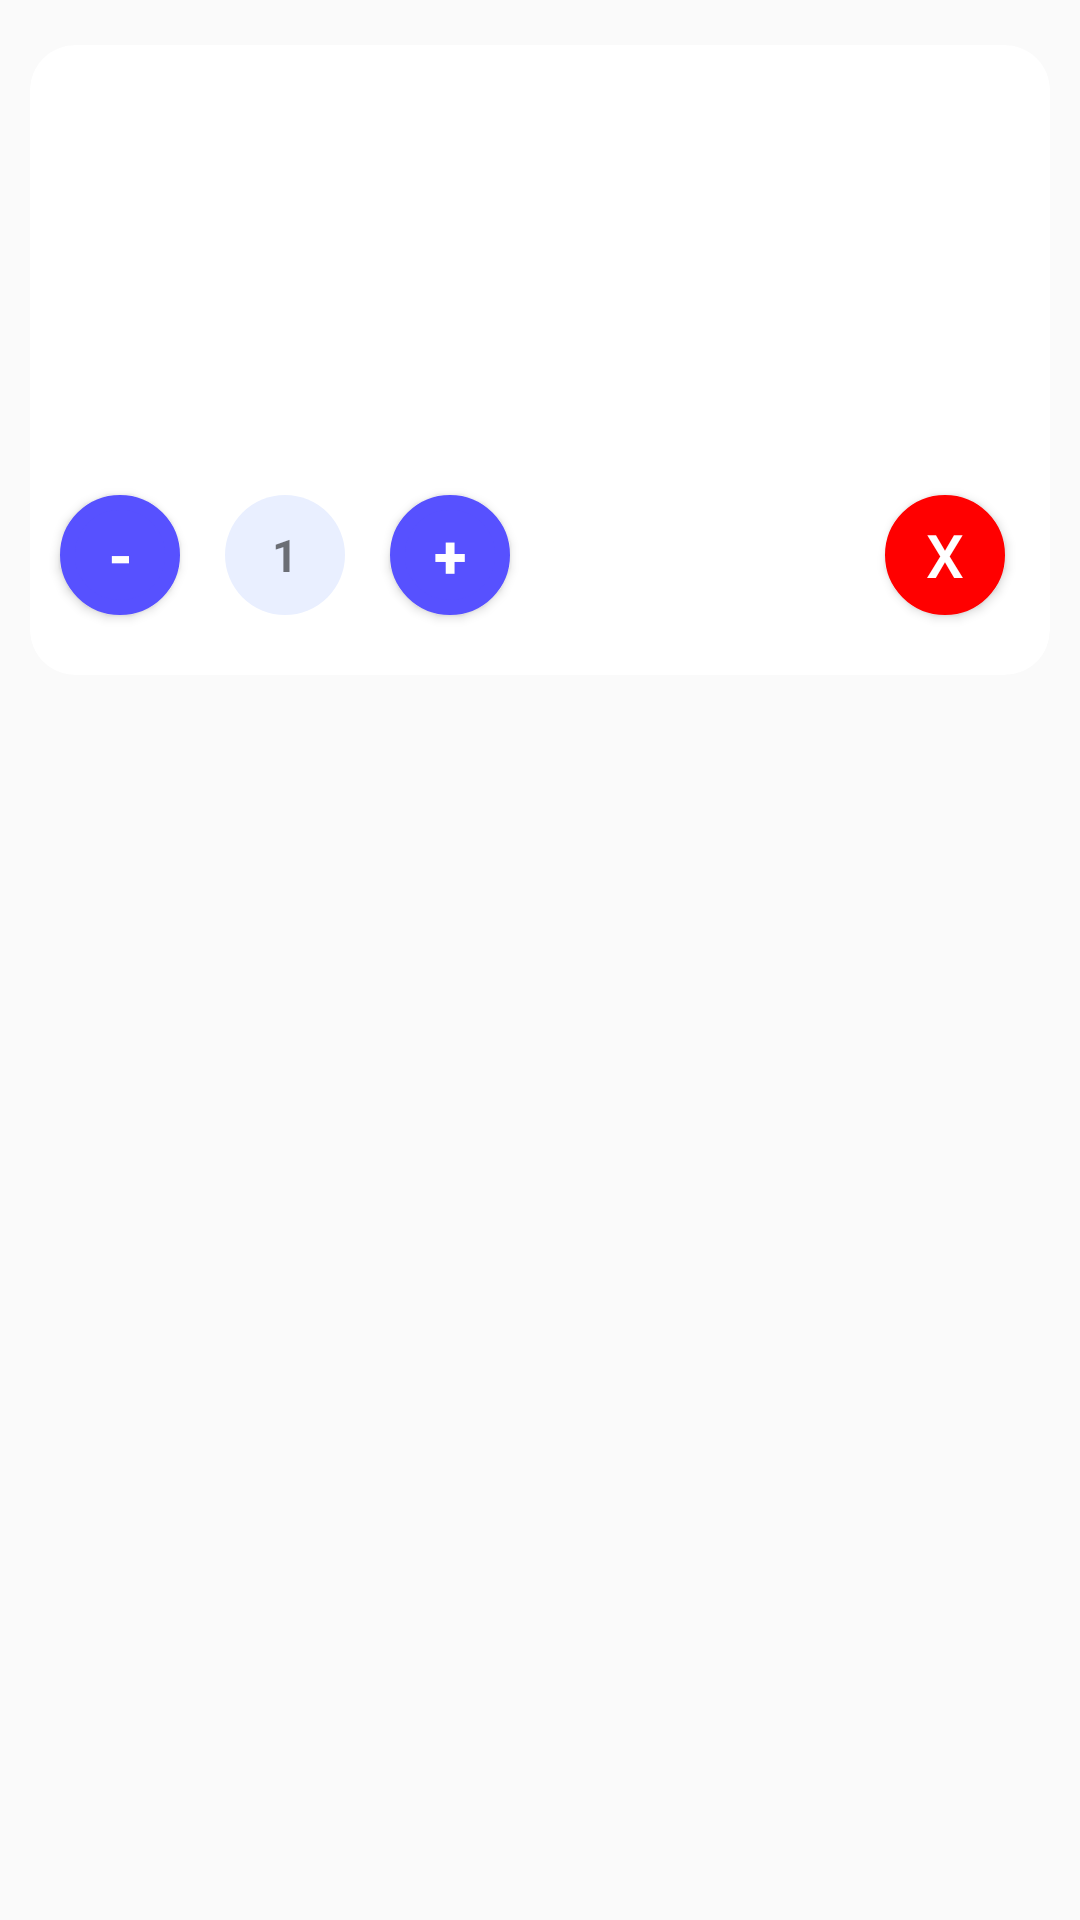

Reconstruct the res/layout file that produces this screen, plus the resources it refers to.
<!-- AndroidManifest.xml: application theme Theme.AppCompat.Light.NoActionBar.FullScreen -->
<!-- res/layout/cart.xml -->
<?xml version="1.0" encoding="utf-8"?>
<androidx.constraintlayout.widget.ConstraintLayout
    xmlns:android="http://schemas.android.com/apk/res/android"
    xmlns:app="http://schemas.android.com/apk/res-auto"
    xmlns:tools="http://schemas.android.com/tools"
    android:layout_width="match_parent"
    android:layout_height="match_parent" >

    <androidx.cardview.widget.CardView
        android:id="@+id/cardView"
        android:layout_width="340dp"
        android:layout_height="210dp"
        android:layout_marginLeft="30dp"
        android:layout_marginTop="15dp"
        android:layout_marginRight="30dp"
        app:cardCornerRadius="15dp"
        app:cardElevation="0dp"
        app:layout_constraintEnd_toEndOf="parent"
        app:layout_constraintStart_toStartOf="parent"
        app:layout_constraintTop_toTopOf="parent">

        <androidx.constraintlayout.widget.ConstraintLayout
            android:layout_width="match_parent"
            android:layout_height="match_parent"
            app:layout_constraintEnd_toEndOf="parent"
            app:layout_constraintHorizontal_bias="0.5"
            app:layout_constraintStart_toStartOf="parent">

            <ImageView
                android:id="@+id/image"
                android:layout_width="130dp"
                android:layout_height="130dp"
                android:layout_marginStart="10dp"
                android:layout_marginTop="10dp"
                app:layout_constraintStart_toStartOf="parent"
                app:layout_constraintTop_toTopOf="parent"
                tools:srcCompat="@tools:sample/avatars" />

            <TextView
                android:id="@+id/productName"
                android:layout_width="180dp"
                android:layout_height="45dp"
                android:layout_marginStart="10dp"
                android:layout_marginTop="20dp"
                android:layout_marginEnd="20dp"
                android:textColor="@color/darkblue"
                android:textSize="18sp"
                android:textStyle="bold"
                app:layout_constraintEnd_toEndOf="parent"
                app:layout_constraintStart_toEndOf="@+id/image"
                app:layout_constraintTop_toTopOf="parent" />

            <TextView
                android:id="@+id/price"
                android:layout_width="wrap_content"
                android:layout_height="wrap_content"
                android:layout_marginTop="10dp"
                android:textColor="@color/blue"
                android:textSize="24sp"
                android:textStyle="bold"
                app:layout_constraintStart_toStartOf="@+id/productName"
                app:layout_constraintTop_toBottomOf="@+id/productName" />

            <Button
                android:id="@+id/cartIncrement"
                android:layout_width="40dp"
                android:layout_height="40dp"
                android:layout_marginStart="15dp"
                android:background="@drawable/round"
                android:gravity="center"
                android:text="+"
                android:textColor="@color/white"
                android:textSize="20dp"
                android:textStyle="bold"
                app:layout_constraintBottom_toBottomOf="@+id/quantity"
                app:layout_constraintStart_toEndOf="@+id/quantity"
                app:layout_constraintTop_toTopOf="@+id/quantity" />

            <Button
                android:id="@+id/cartDecrement"
                android:layout_width="40dp"
                android:layout_height="40dp"
                android:layout_marginTop="10dp"
                android:background="@drawable/round"
                android:gravity="center"
                android:text="-"
                android:textAlignment="center"
                android:textColor="@color/white"
                android:textSize="20dp"
                android:textStyle="bold"
                app:layout_constraintStart_toStartOf="@+id/image"
                app:layout_constraintTop_toBottomOf="@+id/image" />

            <TextView
                android:id="@+id/quantity"
                android:layout_width="40dp"
                android:layout_height="40dp"
                android:layout_marginStart="15dp"
                android:background="@drawable/box3"
                android:gravity="center"
                android:text="1"
                android:textSize="15dp"
                android:textStyle="bold"
                app:layout_constraintBottom_toBottomOf="@+id/cartDecrement"
                app:layout_constraintStart_toEndOf="@+id/cartDecrement"
                app:layout_constraintTop_toTopOf="@+id/cartDecrement" />

            <Button
                android:id="@+id/delete"
                android:layout_width="40dp"
                android:layout_height="40dp"
                android:background="@drawable/round2"
                android:gravity="center"
                android:text="X"
                android:textColor="@color/white"
                android:textSize="20dp"
                app:layout_constraintBottom_toBottomOf="@+id/cartIncrement"
                app:layout_constraintEnd_toEndOf="@+id/productName"
                app:layout_constraintTop_toTopOf="@+id/cartIncrement" />

        </androidx.constraintlayout.widget.ConstraintLayout>
    </androidx.cardview.widget.CardView>


</androidx.constraintlayout.widget.ConstraintLayout>
<!-- resources referenced by this layout -->
<resources>
  <color name="blue">#5751FF</color>
  <color name="darkblue">#2F4F75</color>
  <color name="white">#FFFFFFFF</color>
  <!-- drawable box3 (drawable) -->
  <?xml version="1.0" encoding="utf-8"?>
  <selector xmlns:android="http://schemas.android.com/apk/res/android">
      <item>
          <shape android:shape="rectangle">
              <solid android:color="@color/main"></solid>
              <corners android:radius="20dp"/>
          </shape>
      </item>
  </selector>
  <!-- drawable round (drawable) -->
  <?xml version="1.0" encoding="utf-8"?>
  <selector xmlns:android="http://schemas.android.com/apk/res/android">
      <item>
          <shape android:shape="oval">
              <stroke android:color="@color/blue" android:width="5dp" />
              <solid android:color="@color/blue"/>
              <size android:width="150dp" android:height="150dp"/>
          </shape>
      </item>
  </selector>
  <!-- drawable round2 (drawable) -->
  <?xml version="1.0" encoding="utf-8"?>
  <selector xmlns:android="http://schemas.android.com/apk/res/android">
      <item>
          <shape android:shape="oval">
              <stroke android:color="@color/red" android:width="5dp" />
              <solid android:color="@color/red"/>
              <size android:width="150dp" android:height="150dp"/>
          </shape>
      </item>
  </selector>
  <style name="Theme.AppCompat.Light.NoActionBar.FullScreen" parent="@style/Theme.AppCompat.Light.NoActionBar">
          <item name="android:windowNoTitle">true</item>
          <item name="android:windowActionBar">false</item>
          <item name="android:windowContentOverlay">@null</item>
      </style>
  <color name="main">#E9EFFF</color>
  <color name="red">#FF0000</color>
</resources>
